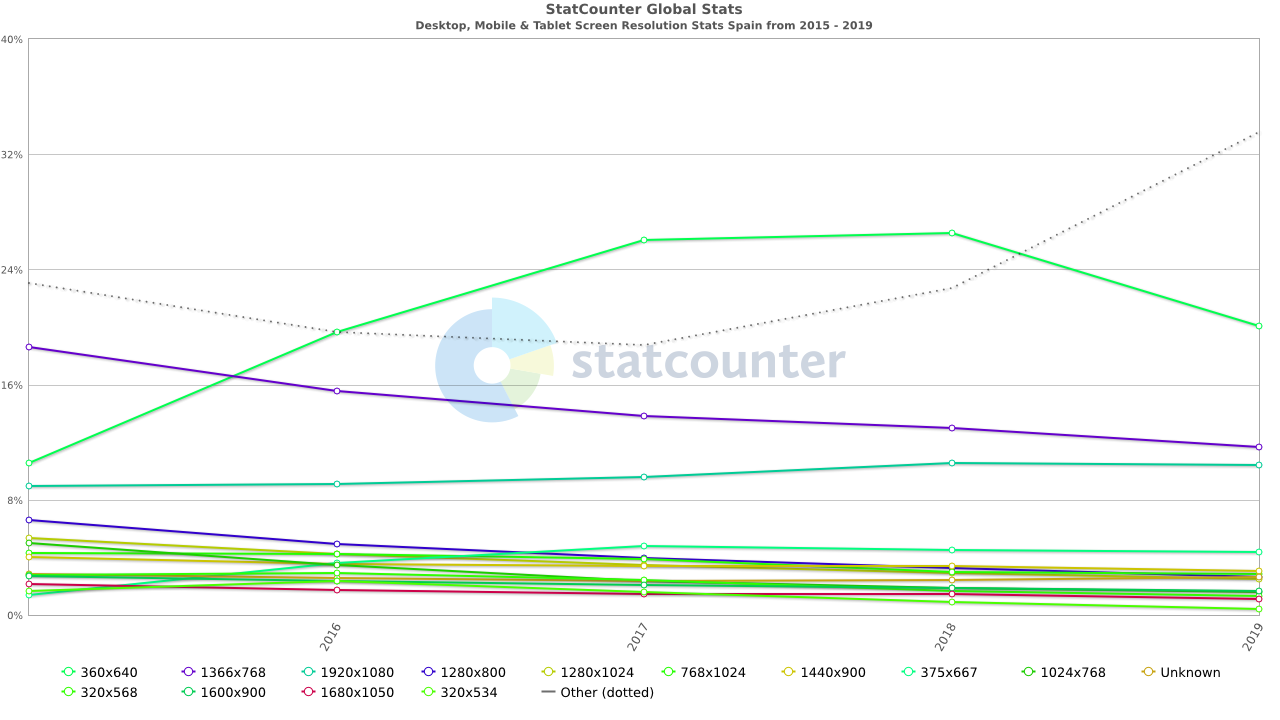

The table this chart was drawn from, first rows:
Screen Resolution, Market Share Perc. (2015 - 2019)
360x640, 19.8
1366x768, 15.21
1920x1080, 9.55
1280x800, 4.68
1280x1024, 4
768x1024, 3.84
1440x900, 3.59
375x667, 3.49
1024x768, 3.19
320x568, 2.44
1600x900, 2.23
1680x1050, 1.68
320x534, 1.61
320x570, 1.47
1536x864, 1.27
2560x1440, 1.17
1280x720, 1.16
414x736, 0.96
1360x768, 0.95
480x800, 0.88
Other, 16.82
